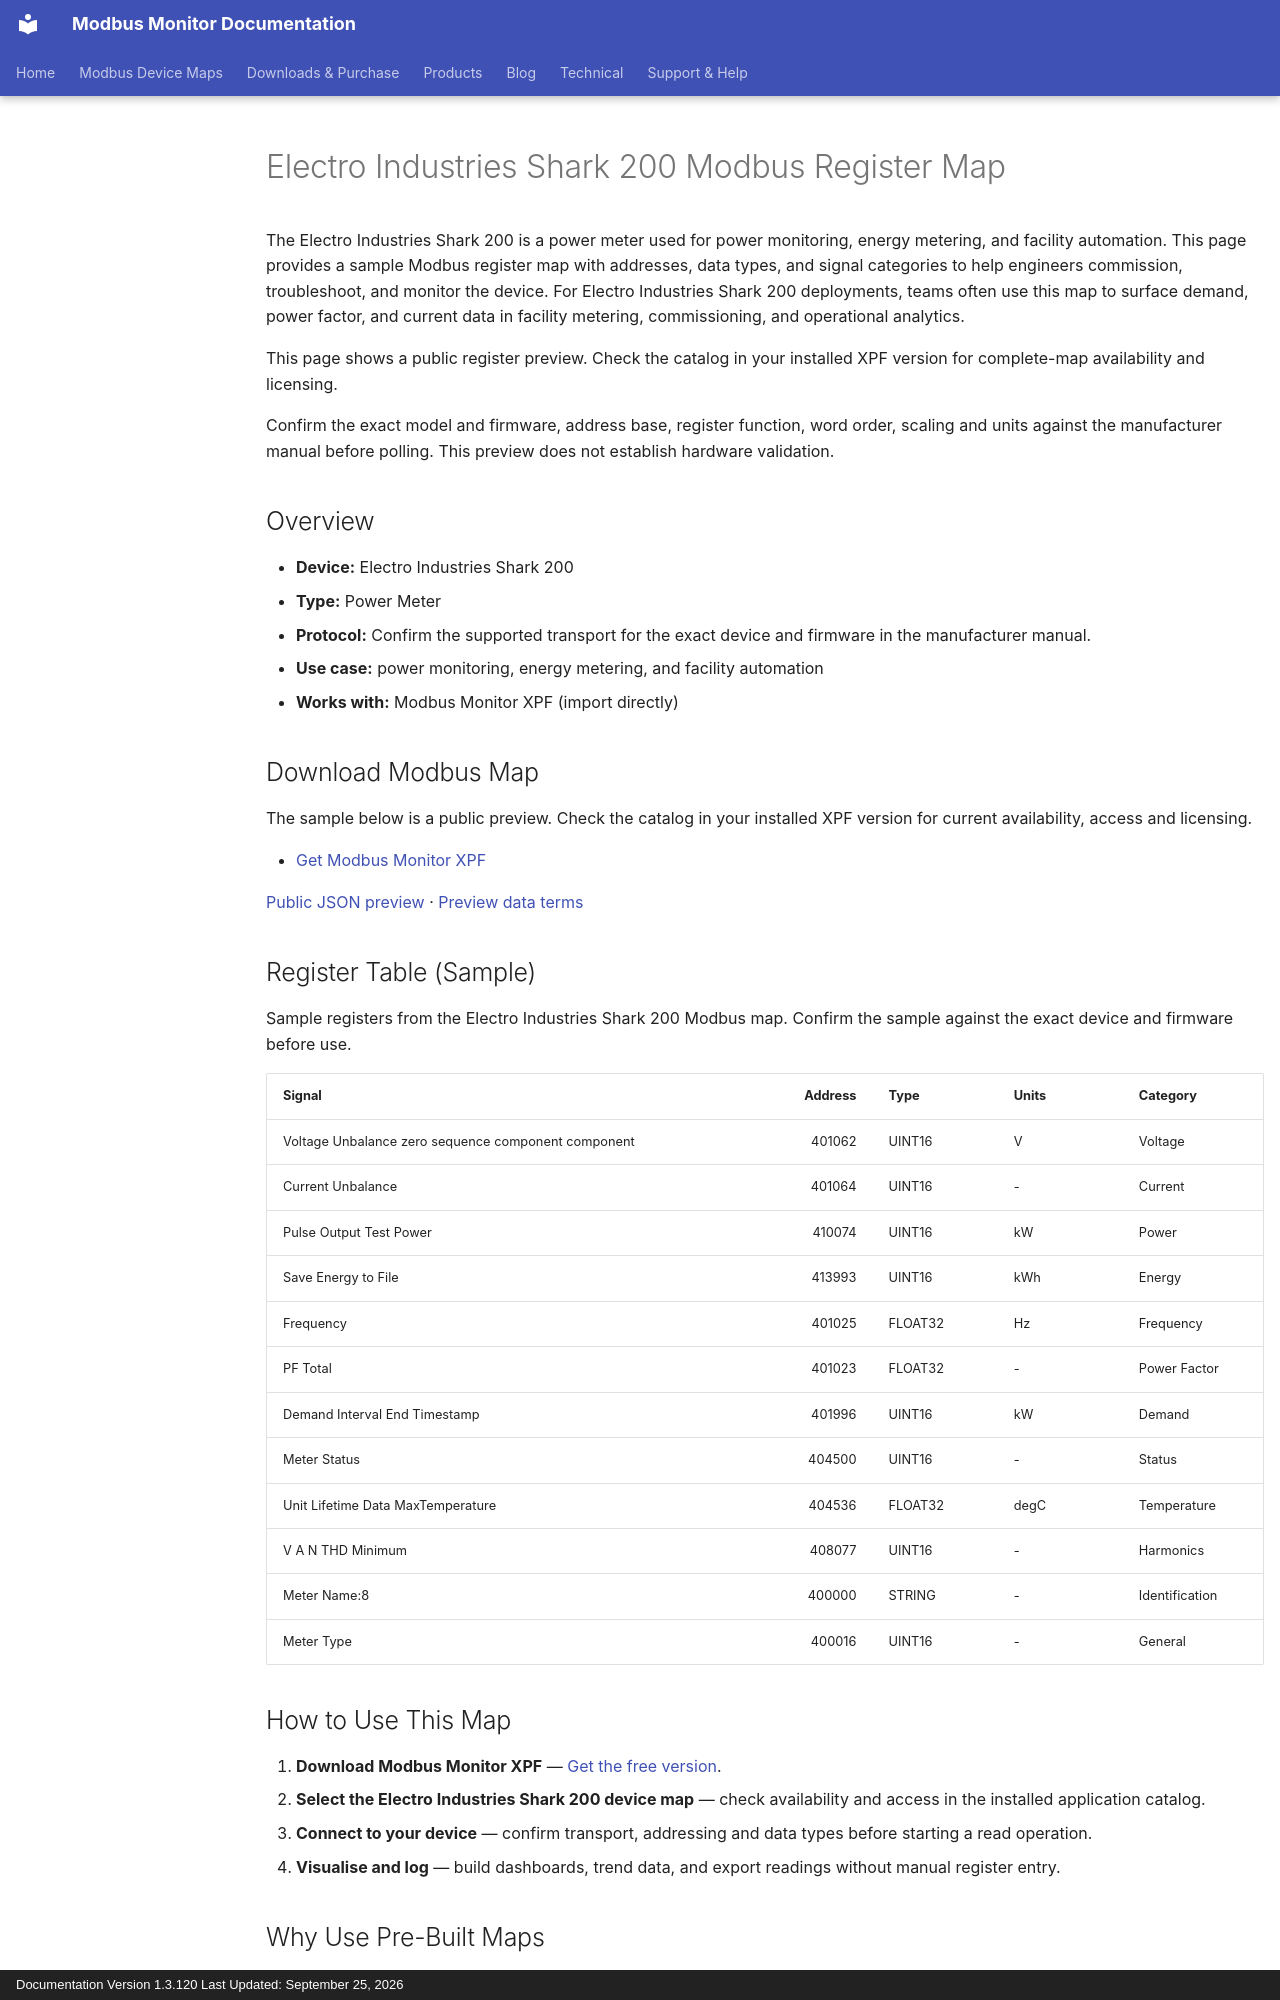

repository: Modbus-Monitor/modbus-monitor-docs · page: products/xpf/device-maps/electro-industries/shark-200/index.html · generator: mkdocs · copyright: Documentation Version 1.3.120 Last Updated: September 25, 2026

---
title: Electro Industries Shark 200 Modbus Register Map
description: Electro Industries Shark 200 Modbus map and register map with sample Modbus registers, register addresses, and power meter overview for engineers. Includes sample addresses and data types for review before use with Modbus Monitor XPF.
---

# Electro Industries Shark 200 Modbus Register Map

The Electro Industries Shark 200 is a power meter used for power monitoring, energy metering, and facility automation. This page provides a sample Modbus register map with addresses, data types, and signal categories to help engineers commission, troubleshoot, and monitor the device. For Electro Industries Shark 200 deployments, teams often use this map to surface demand, power factor, and current data in facility metering, commissioning, and operational analytics.

This page shows a public register preview. Check the catalog in your installed XPF version for complete-map availability and licensing.

Confirm the exact model and firmware, address base, register function, word order, scaling and units against the manufacturer manual before polling. This preview does not establish hardware validation.

## Overview

- **Device:** Electro Industries Shark 200
- **Type:** Power Meter
- **Protocol:** Confirm the supported transport for the exact device and firmware in the manufacturer manual.
- **Use case:** power monitoring, energy metering, and facility automation
- **Works with:** Modbus Monitor XPF (import directly)

## Download Modbus Map

The sample below is a public preview. Check the catalog in your installed XPF version for current availability, access and licensing.

- [Get Modbus Monitor XPF](https://www.modbusmonitor.com/download)

[Public JSON preview](https://modbus-monitor.github.io/modbus-device-maps/maps/electro-industries/shark-200.json) · [Preview data terms](https://modbus-monitor.github.io/modbus-device-maps/data-license/)

## Register Table (Sample)

Sample registers from the Electro Industries Shark 200 Modbus map. Confirm the sample against the exact device and firmware before use.

| Signal | Address | Type | Units | Category |
|---|---:|---|---|---|
| Voltage Unbalance zero sequence component component | 401062 | UINT16 | V | Voltage |
| Current Unbalance | 401064 | UINT16 | - | Current |
| Pulse Output Test Power | 410074 | UINT16 | kW | Power |
| Save Energy to File | 413993 | UINT16 | kWh | Energy |
| Frequency | 401025 | FLOAT32 | Hz | Frequency |
| PF Total | 401023 | FLOAT32 | - | Power Factor |
| Demand Interval End Timestamp | 401996 | UINT16 | kW | Demand |
| Meter Status | 404500 | UINT16 | - | Status |
| Unit Lifetime Data MaxTemperature | 404536 | FLOAT32 | degC | Temperature |
| V A N THD Minimum | 408077 | UINT16 | - | Harmonics |
| Meter Name:8 | 400000 | STRING | - | Identification |
| Meter Type | 400016 | UINT16 | - | General |

## How to Use This Map

1. **Download Modbus Monitor XPF** — [Get the free version](https://www.modbusmonitor.com/download).
2. **Select the Electro Industries Shark 200 device map** — check availability and access in the installed application catalog.
3. **Connect to your device** — confirm transport, addressing and data types before starting a read operation.
4. **Visualise and log** — build dashboards, trend data, and export readings without manual register entry.
